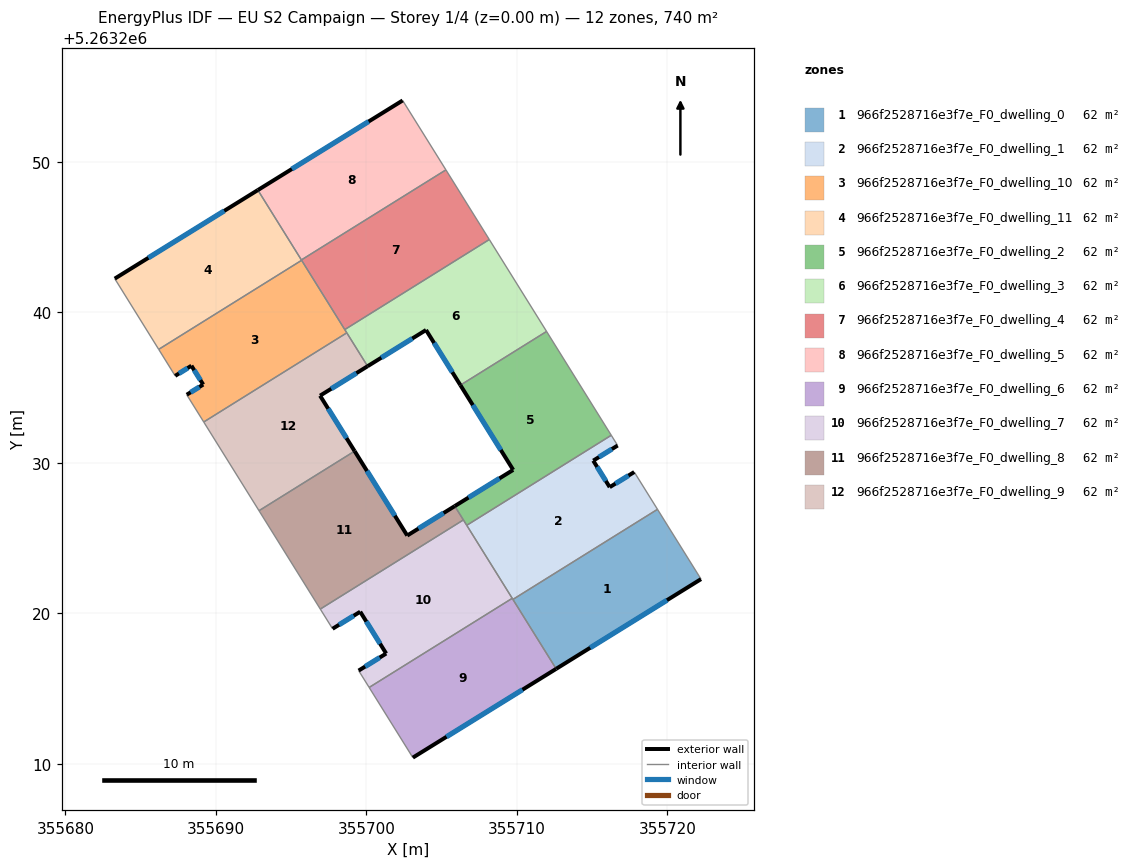
=== STOREY PLAN SPEC (per zone: floor XY polygon, exterior-wall plan segments, windows/doors) ===
zone 1: 966f2528716e3f7e_F0_dwelling_0  (61.7 m²)
  floor: (355719.34, 5263226.92) (355722.23, 5263222.28) (355712.61, 5263216.32) (355709.73, 5263220.93)
  exterior wall: (355712.61, 5263216.32) – (355722.23, 5263222.28)  [11.3 m]
    window: (355714.87, 5263217.72) – (355719.97, 5263220.88)  [9.6 m²]
  interior walls: 3
zone 2: 966f2528716e3f7e_F0_dwelling_1  (61.7 m²)
  floor: (355716.69, 5263231.16) (355715.07, 5263230.16) (355716.17, 5263228.39) (355717.80, 5263229.40) (355719.34, 5263226.92) (355709.73, 5263220.93) (355706.67, 5263225.86) (355716.27, 5263231.84)
  exterior wall: (355715.07, 5263230.16) – (355716.69, 5263231.16)  [1.9 m]
    window: (355715.45, 5263230.39) – (355716.31, 5263230.93)  [1.6 m²]
  exterior wall: (355716.17, 5263228.39) – (355715.07, 5263230.16)  [2.1 m]
    window: (355715.91, 5263228.81) – (355715.33, 5263229.74)  [1.8 m²]
  exterior wall: (355717.80, 5263229.40) – (355716.17, 5263228.39)  [1.9 m]
    window: (355717.41, 5263229.16) – (355716.55, 5263228.63)  [1.6 m²]
  interior walls: 6
zone 3: 966f2528716e3f7e_F0_dwelling_10  (61.7 m²)
  floor: (355695.70, 5263243.47) (355698.70, 5263238.65) (355689.19, 5263232.72) (355688.06, 5263234.54) (355689.16, 5263235.21) (355688.37, 5263236.46) (355687.29, 5263235.79) (355686.20, 5263237.55)
  exterior wall: (355687.29, 5263235.79) – (355688.37, 5263236.46)  [1.3 m]
    window: (355687.55, 5263235.95) – (355688.12, 5263236.30)  [1.1 m²]
  exterior wall: (355689.16, 5263235.21) – (355688.06, 5263234.54)  [1.3 m]
    window: (355688.90, 5263235.05) – (355688.32, 5263234.69)  [1.1 m²]
  exterior wall: (355688.37, 5263236.46) – (355689.16, 5263235.21)  [1.5 m]
    window: (355688.56, 5263236.17) – (355688.97, 5263235.50)  [1.2 m²]
  interior walls: 6
zone 4: 966f2528716e3f7e_F0_dwelling_11  (61.7 m²)
  floor: (355692.79, 5263248.13) (355695.70, 5263243.47) (355686.20, 5263237.55) (355683.28, 5263242.25)
  exterior wall: (355692.79, 5263248.13) – (355683.28, 5263242.25)  [11.2 m]
    window: (355690.56, 5263246.75) – (355685.51, 5263243.63)  [9.4 m²]
  interior walls: 4
zone 5: 966f2528716e3f7e_F0_dwelling_2  (61.7 m²)
  floor: (355711.97, 5263238.74) (355716.27, 5263231.84) (355706.67, 5263225.86) (355705.87, 5263227.14) (355709.75, 5263229.54) (355706.24, 5263235.17)
  exterior wall: (355709.75, 5263229.54) – (355705.87, 5263227.14)  [4.6 m]
    window: (355708.84, 5263228.98) – (355706.78, 5263227.70)  [3.9 m²]
  exterior wall: (355706.24, 5263235.17) – (355709.75, 5263229.54)  [6.6 m]
    window: (355707.07, 5263233.85) – (355708.93, 5263230.86)  [5.6 m²]
  interior walls: 5
zone 6: 966f2528716e3f7e_F0_dwelling_3  (61.7 m²)
  floor: (355708.17, 5263244.85) (355711.97, 5263238.74) (355706.24, 5263235.17) (355703.96, 5263238.84) (355700.08, 5263236.43) (355698.56, 5263238.86)
  exterior wall: (355703.96, 5263238.84) – (355706.24, 5263235.17)  [4.3 m]
    window: (355704.50, 5263237.98) – (355705.71, 5263236.03)  [3.6 m²]
  exterior wall: (355700.08, 5263236.43) – (355703.96, 5263238.84)  [4.6 m]
    window: (355700.99, 5263236.99) – (355703.05, 5263238.27)  [3.9 m²]
  interior walls: 5
zone 7: 966f2528716e3f7e_F0_dwelling_4  (61.7 m²)
  floor: (355705.28, 5263249.47) (355708.17, 5263244.85) (355698.56, 5263238.86) (355695.68, 5263243.49)
  interior walls: 5
zone 8: 966f2528716e3f7e_F0_dwelling_5  (61.7 m²)
  floor: (355702.41, 5263254.09) (355705.28, 5263249.47) (355695.68, 5263243.49) (355692.79, 5263248.13)
  exterior wall: (355702.41, 5263254.09) – (355692.79, 5263248.13)  [11.3 m]
    window: (355700.15, 5263252.69) – (355695.05, 5263249.53)  [9.5 m²]
  interior walls: 3
zone 9: 966f2528716e3f7e_F0_dwelling_6  (61.7 m²)
  floor: (355709.69, 5263221.01) (355712.61, 5263216.32) (355703.09, 5263210.42) (355700.18, 5263215.09)
  exterior wall: (355703.09, 5263210.42) – (355712.61, 5263216.32)  [11.2 m]
    window: (355705.32, 5263211.81) – (355710.37, 5263214.94)  [9.5 m²]
  interior walls: 4
zone 10: 966f2528716e3f7e_F0_dwelling_7  (61.7 m²)
  floor: (355706.44, 5263226.22) (355709.69, 5263221.01) (355700.18, 5263215.09) (355699.48, 5263216.21) (355701.31, 5263217.34) (355699.59, 5263220.12) (355697.75, 5263218.99) (355696.94, 5263220.29)
  exterior wall: (355697.75, 5263218.99) – (355699.59, 5263220.12)  [2.2 m]
    window: (355698.18, 5263219.25) – (355699.16, 5263219.85)  [1.8 m²]
  exterior wall: (355701.31, 5263217.34) – (355699.48, 5263216.21)  [2.2 m]
    window: (355700.88, 5263217.07) – (355699.91, 5263216.47)  [1.8 m²]
  exterior wall: (355699.59, 5263220.12) – (355701.31, 5263217.34)  [3.3 m]
    window: (355699.99, 5263219.47) – (355700.91, 5263217.99)  [2.8 m²]
  interior walls: 6
zone 11: 966f2528716e3f7e_F0_dwelling_8  (61.7 m²)
  floor: (355705.87, 5263227.14) (355706.44, 5263226.22) (355696.94, 5263220.29) (355692.86, 5263226.83) (355699.22, 5263230.79) (355702.71, 5263225.18)
  exterior wall: (355705.87, 5263227.14) – (355702.71, 5263225.18)  [3.7 m]
    window: (355705.13, 5263226.68) – (355703.45, 5263225.64)  [3.1 m²]
  exterior wall: (355702.71, 5263225.18) – (355699.22, 5263230.79)  [6.6 m]
    window: (355701.89, 5263226.50) – (355700.04, 5263229.47)  [5.6 m²]
  interior walls: 4
zone 12: 966f2528716e3f7e_F0_dwelling_9  (61.7 m²)
  floor: (355698.70, 5263238.65) (355700.08, 5263236.43) (355696.92, 5263234.47) (355699.22, 5263230.79) (355692.86, 5263226.83) (355689.19, 5263232.72)
  exterior wall: (355696.92, 5263234.47) – (355700.08, 5263236.43)  [3.7 m]
    window: (355697.66, 5263234.93) – (355699.34, 5263235.97)  [3.1 m²]
  exterior wall: (355699.22, 5263230.79) – (355696.92, 5263234.47)  [4.3 m]
    window: (355698.68, 5263231.65) – (355697.46, 5263233.61)  [3.7 m²]
  interior walls: 4

=== DERIVED (storey summary) ===
Building: EU S2 Campaign
Storey: 1 of 4  (floor level z = 0.00 m)
Storey gross floor area: 740.2 m²
Zones on this storey: 12
  - 966f2528716e3f7e_F0_dwelling_0: floor 61.7 m²; exterior wall 11.3 m (34.0 m²); 1 window(s) 9.6 m²; WWR 28.1%
  - 966f2528716e3f7e_F0_dwelling_1: floor 61.7 m²; exterior wall 5.9 m (17.7 m²); 3 window(s) 5.0 m²; WWR 28.1%
  - 966f2528716e3f7e_F0_dwelling_10: floor 61.7 m²; exterior wall 4.0 m (12.1 m²); 3 window(s) 3.4 m²; WWR 28.1%
  - 966f2528716e3f7e_F0_dwelling_11: floor 61.7 m²; exterior wall 11.2 m (33.5 m²); 1 window(s) 9.4 m²; WWR 28.1%
  - 966f2528716e3f7e_F0_dwelling_2: floor 61.7 m²; exterior wall 11.2 m (33.6 m²); 2 window(s) 9.5 m²; WWR 28.1%
  - 966f2528716e3f7e_F0_dwelling_3: floor 61.7 m²; exterior wall 8.9 m (26.7 m²); 2 window(s) 7.5 m²; WWR 28.1%
  - 966f2528716e3f7e_F0_dwelling_4: floor 61.7 m²
  - 966f2528716e3f7e_F0_dwelling_5: floor 61.7 m²; exterior wall 11.3 m (33.9 m²); 1 window(s) 9.5 m²; WWR 28.1%
  - 966f2528716e3f7e_F0_dwelling_6: floor 61.7 m²; exterior wall 11.2 m (33.6 m²); 1 window(s) 9.5 m²; WWR 28.1%
  - 966f2528716e3f7e_F0_dwelling_7: floor 61.7 m²; exterior wall 7.6 m (22.7 m²); 3 window(s) 6.4 m²; WWR 28.1%
  - 966f2528716e3f7e_F0_dwelling_8: floor 61.7 m²; exterior wall 10.3 m (31.0 m²); 2 window(s) 8.7 m²; WWR 28.1%
  - 966f2528716e3f7e_F0_dwelling_9: floor 61.7 m²; exterior wall 8.1 m (24.2 m²); 2 window(s) 6.8 m²; WWR 28.1%
Zone adjacency (shared interzone walls):
  - 966f2528716e3f7e_F0_dwelling_0 ↔ 966f2528716e3f7e_F0_dwelling_1
  - 966f2528716e3f7e_F0_dwelling_0 ↔ 966f2528716e3f7e_F0_dwelling_6
  - 966f2528716e3f7e_F0_dwelling_1 ↔ 966f2528716e3f7e_F0_dwelling_2
  - 966f2528716e3f7e_F0_dwelling_1 ↔ 966f2528716e3f7e_F0_dwelling_6
  - 966f2528716e3f7e_F0_dwelling_1 ↔ 966f2528716e3f7e_F0_dwelling_7
  - 966f2528716e3f7e_F0_dwelling_10 ↔ 966f2528716e3f7e_F0_dwelling_11
  - 966f2528716e3f7e_F0_dwelling_10 ↔ 966f2528716e3f7e_F0_dwelling_3
  - 966f2528716e3f7e_F0_dwelling_10 ↔ 966f2528716e3f7e_F0_dwelling_4
  - 966f2528716e3f7e_F0_dwelling_10 ↔ 966f2528716e3f7e_F0_dwelling_9
  - 966f2528716e3f7e_F0_dwelling_11 ↔ 966f2528716e3f7e_F0_dwelling_4
  - 966f2528716e3f7e_F0_dwelling_11 ↔ 966f2528716e3f7e_F0_dwelling_5
  - 966f2528716e3f7e_F0_dwelling_2 ↔ 966f2528716e3f7e_F0_dwelling_3
  - 966f2528716e3f7e_F0_dwelling_2 ↔ 966f2528716e3f7e_F0_dwelling_7
  - 966f2528716e3f7e_F0_dwelling_2 ↔ 966f2528716e3f7e_F0_dwelling_8
  - 966f2528716e3f7e_F0_dwelling_3 ↔ 966f2528716e3f7e_F0_dwelling_4
  - 966f2528716e3f7e_F0_dwelling_3 ↔ 966f2528716e3f7e_F0_dwelling_9
  - 966f2528716e3f7e_F0_dwelling_4 ↔ 966f2528716e3f7e_F0_dwelling_5
  - 966f2528716e3f7e_F0_dwelling_6 ↔ 966f2528716e3f7e_F0_dwelling_7
  - 966f2528716e3f7e_F0_dwelling_7 ↔ 966f2528716e3f7e_F0_dwelling_8
  - 966f2528716e3f7e_F0_dwelling_8 ↔ 966f2528716e3f7e_F0_dwelling_9